Run: headless pygame with SDL's dummy video driver; simulated clock (each Clock.tick advances the game by its frame time, no real sleeping); random seed 0; keys injected as events and as key.get_pressed() state; mouse plan: one left click at the window centre at the start of phase 2, then a move to the lower-right quarter at the start of phase 3.
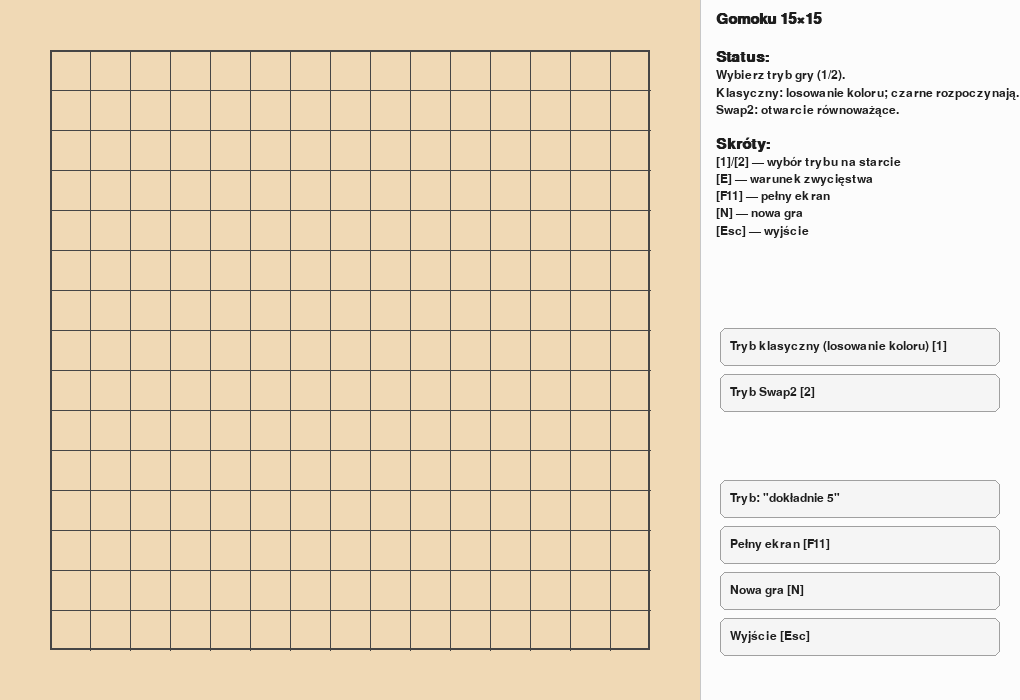
Frame 1 of 4 · flips 1–60 · no input
Frame 2 of 4 · flips 61–180 · clicked the window centre · tapped SPACE, RETURN · held RIGHT (→), D · screen unchanged from frame 1, image omitted
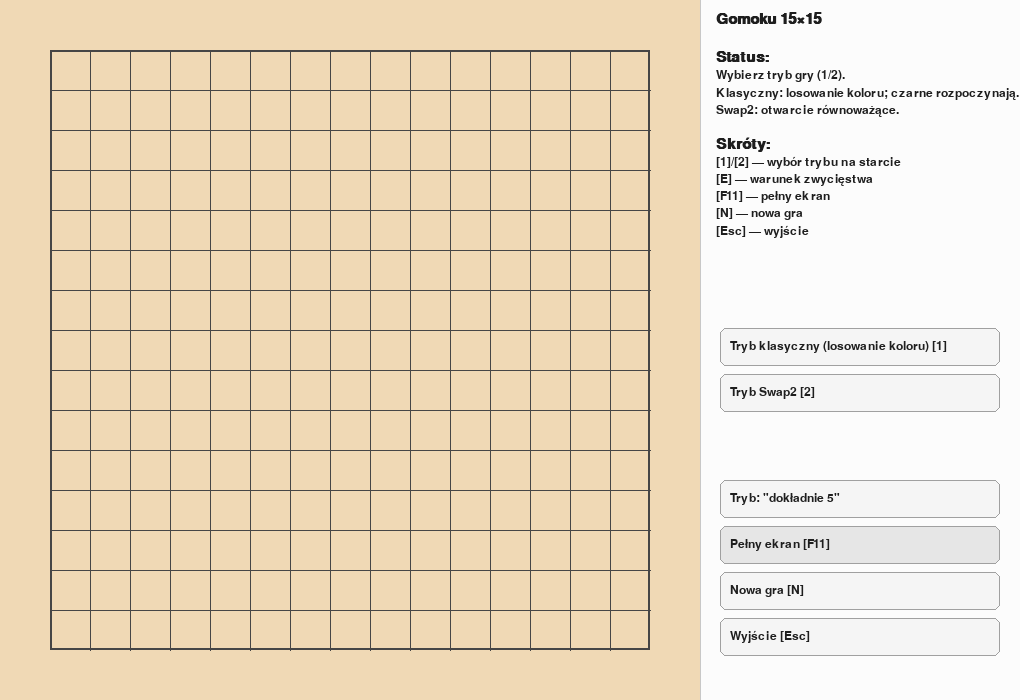
Frame 3 of 4 · flips 181–300 · moved the mouse to the lower-right quarter · held DOWN (↓), S
Frame 4 of 4 · flips 301–420 · held LEFT (←), A, UP (↑), W · screen unchanged from frame 3, image omitted

The pygame program that drew these frames:

import sys
import random
import pygame

# ---------- Konfiguracja ----------
BOARD_SIZE = 15
CELL = 40
MARGIN = 50
PANEL_W = 320
BOARD_PIX = CELL * BOARD_SIZE
W = MARGIN * 2 + BOARD_PIX + PANEL_W
H = MARGIN * 2 + BOARD_PIX

BG_COL = (240, 217, 181)
GRID_COL = (70, 70, 70)
BLACK_COL = (20, 20, 20)
WHITE_COL = (235, 235, 235)
HILITE_COL = (230, 90, 50)
TEXT_COL = (30, 30, 30)
BTN_BG = (245, 245, 245)
BTN_BORDER = (160, 160, 160)
BTN_BG_HOT = (230, 230, 230)

EMPTY, BLACK, WHITE = 0, 1, 2

pygame.init()
pygame.display.set_caption(f"Gomoku {BOARD_SIZE}×{BOARD_SIZE} — Python/pygame")

# --- Okno i canvas + pełny ekran ---
window = pygame.display.set_mode((W, H))
screen = pygame.Surface((W, H)).convert()
clock = pygame.time.Clock()
font = pygame.font.SysFont("Arial", 18)
font_small = pygame.font.SysFont("Arial", 15)
font_big = pygame.font.SysFont("Arial", 22, bold=True)

fullscreen = False
offset = [0, 0]

def set_fullscreen(on: bool):
    global window, fullscreen, offset
    fullscreen = on
    if on:
        info = pygame.display.Info()
        window = pygame.display.set_mode((info.current_w, info.current_h), pygame.FULLSCREEN)
        offset[0] = (info.current_w - W) // 2
        offset[1] = (info.current_h - H) // 2
    else:
        window = pygame.display.set_mode((W, H))
        offset[0], offset[1] = 0, 0

# ---------- Rysowanie planszy ----------
def cell_center(r, c):
    x = MARGIN + c * CELL + CELL // 2
    y = MARGIN + r * CELL + CELL // 2
    return x, y

def draw_board():
    screen.fill(BG_COL)
    left, top = MARGIN, MARGIN
    right, bottom = MARGIN + BOARD_PIX, MARGIN + BOARD_PIX
    pygame.draw.rect(screen, GRID_COL, (left, top, BOARD_PIX, BOARD_PIX), 2)
    for i in range(1, BOARD_SIZE):
        y = top + i * CELL
        x = left + i * CELL
        pygame.draw.line(screen, GRID_COL, (left, y), (right, y), 1)
        pygame.draw.line(screen, GRID_COL, (x, top), (x, bottom), 1)

def draw_stone(r, c, color, last=False):
    x, y = cell_center(r, c)
    col = BLACK_COL if color == BLACK else WHITE_COL
    pygame.draw.circle(screen, col, (x, y), CELL//2 - 6)
    pygame.draw.circle(screen, (0,0,0) if color == WHITE else (255,255,255), (x, y), CELL//2 - 6, 1)
    if last:
        pygame.draw.circle(screen, HILITE_COL, (x, y), 6)

def draw_winline(positions):
    if not positions:
        return
    positions = sorted(positions)
    x1, y1 = cell_center(*positions[0])
    x2, y2 = cell_center(*positions[-1])
    pygame.draw.line(screen, HILITE_COL, (x1, y1), (x2, y2), 6)

# ---------- Logika gry ----------
class Swap2State:
    """
    Fazy globalne:
      - MODE_SELECT: wybór 'CLASSIC' / 'SWAP2'
      - (SWAP2) P1_OPEN -> P2_CHOOSE -> (P2_PLACE_W | P2_PLACE_BW -> P1_PICK_COLOR) -> PLAY -> GAME_OVER
      - (CLASSIC) PLAY -> GAME_OVER
    """
    def __init__(self):
        self.reset()

    def reset(self):
        self.board = [[EMPTY]*BOARD_SIZE for _ in range(BOARD_SIZE)]
        self.last_move = None
        self.win_line = []
        self.exact_five = True

        # tryb i fazy
        self.mode = None        # 'CLASSIC' albo 'SWAP2'
        self.phase = "MODE_SELECT"

        # SWAP2:
        self.open_seq = [BLACK, WHITE, BLACK]
        self.open_idx = 0
        self.p2_bw_to_place = []

        # kolory graczy
        self.p1_color = None
        self.p2_color = None
        self.current_color = None

    # --- pomocnicze ---
    def inside(self, r, c):
        return 0 <= r < BOARD_SIZE and 0 <= c < BOARD_SIZE

    def place(self, r, c, color):
        if not self.inside(r,c) or self.board[r][c] != EMPTY:
            return False
        self.board[r][c] = color
        self.last_move = (r, c, color)
        return True

    def count_dir(self, r, c, color, dr, dc):
        k, pos = 0, []
        rr, cc = r + dr, c + dc
        while self.inside(rr, cc) and self.board[rr][cc] == color:
            pos.append((rr, cc))
            k += 1
            rr += dr
            cc += dc
        return k, pos

    def check_win(self, r, c, color):
        for dr, dc in [(1,0), (0,1), (1,1), (1,-1)]:
            k1, pos1 = self.count_dir(r, c, color, dr, dc)
            k2, pos2 = self.count_dir(r, c, color, -dr, -dc)
            total = 1 + k1 + k2
            line = list(reversed(pos2)) + [(r, c)] + pos1
            if self.exact_five:
                if total == 5: return line
            else:
                if total >= 5: return line
        return []

    def board_full(self):
        return all(all(x != EMPTY for x in row) for row in self.board)

    # --- wybór trybu ---
    def choose_mode_classic(self):
        self.mode = "CLASSIC"
        # losowanie koloru graczy; czarne zaczynają
        if random.choice([True, False]):
            self.p1_color, self.p2_color = BLACK, WHITE
        else:
            self.p1_color, self.p2_color = WHITE, BLACK
        self.current_color = BLACK
        self.phase = "PLAY"

    def choose_mode_swap2(self):
        self.mode = "SWAP2"
        self.open_idx = 0
        self.p2_bw_to_place = []
        self.p1_color = None
        self.p2_color = None
        self.current_color = None
        self.phase = "P1_OPEN"

    # --- zdarzenia gry ---
    def click_board(self, r, c):
        if self.phase in ("MODE_SELECT", "GAME_OVER"):
            return

        if self.mode == "SWAP2":
            if self.phase == "P1_OPEN":
                color = self.open_seq[self.open_idx]
                if self.place(r, c, color):
                    self.open_idx += 1
                    if self.open_idx >= len(self.open_seq):
                        self.phase = "P2_CHOOSE"
                return

            if self.phase == "P2_PLACE_W":
                if self.place(r, c, WHITE):
                    self.p1_color = BLACK
                    self.p2_color = WHITE
                    self.current_color = BLACK
                    self.phase = "PLAY"
                return

            if self.phase == "P2_PLACE_BW":
                if not self.p2_bw_to_place:
                    return
                color_to_place = self.p2_bw_to_place[0]
                if self.place(r, c, color_to_place):
                    self.p2_bw_to_place.pop(0)
                    if not self.p2_bw_to_place:
                        self.phase = "P1_PICK_COLOR"
                return

        # PLAY (oba tryby)
        if self.phase == "PLAY":
            color = self.current_color
            if self.place(r, c, color):
                wl = self.check_win(r, c, color)
                if wl:
                    self.win_line = wl
                    self.phase = "GAME_OVER"
                    return
                if self.board_full():
                    self.phase = "GAME_OVER"
                    return
                self.current_color = WHITE if self.current_color == BLACK else BLACK

    # --- akcje Swap2 ---
    def choose_option_take_black(self):
        if not (self.mode == "SWAP2" and self.phase == "P2_CHOOSE"):
            return
        self.p2_color = BLACK
        self.p1_color = WHITE
        self.current_color = WHITE  # po swapie ruszają białe
        self.phase = "PLAY"

    def choose_option_take_white_plusW(self):
        if not (self.mode == "SWAP2" and self.phase == "P2_CHOOSE"):
            return
        self.phase = "P2_PLACE_W"

    def choose_option_place_BW(self):
        if not (self.mode == "SWAP2" and self.phase == "P2_CHOOSE"):
            return
        self.p2_bw_to_place = [BLACK, WHITE]
        self.phase = "P2_PLACE_BW"

    def toggle_order_bw(self):
        if self.mode == "SWAP2" and self.phase == "P2_PLACE_BW" and len(self.p2_bw_to_place) >= 2:
            self.p2_bw_to_place[0], self.p2_bw_to_place[1] = self.p2_bw_to_place[1], self.p2_bw_to_place[0]

    def p1_pick_black(self):
        if not (self.mode == "SWAP2" and self.phase == "P1_PICK_COLOR"): return
        self.p1_color, self.p2_color = BLACK, WHITE
        self.current_color = BLACK
        self.phase = "PLAY"

    def p1_pick_white(self):
        if not (self.mode == "SWAP2" and self.phase == "P1_PICK_COLOR"): return
        self.p1_color, self.p2_color = WHITE, BLACK
        self.current_color = WHITE
        self.phase = "PLAY"

# ---------- Panel i przyciski ----------
class Button:
    def __init__(self, rect, label, action):
        self.rect = pygame.Rect(rect)
        self.label = label
        self.action = action
    def draw(self, surf, hot=False):
        bg = BTN_BG_HOT if hot else BTN_BG
        pygame.draw.rect(surf, bg, self.rect, border_radius=6)
        pygame.draw.rect(surf, BTN_BORDER, self.rect, 1, border_radius=6)
        txt = font.render(self.label, True, TEXT_COL)
        surf.blit(txt, (self.rect.x + 10, self.rect.y + (self.rect.h - txt.get_height())//2))
    def hit(self, pos): return self.rect.collidepoint(pos)

def build_buttons(state):
    x0 = W - PANEL_W + 20
    y = H - 186*2
    btns = []
    def add(label, cb):
        nonlocal y
        r = (x0, y, PANEL_W - 40, 38)
        btns.append(Button(r, label, cb))
        y += 46

    # górna sekcja zależna od fazy
    if state.phase == "MODE_SELECT":
        add("Tryb klasyczny (losowanie koloru) [1]", state.choose_mode_classic)
        add("Tryb Swap2 [2]", state.choose_mode_swap2)
    elif state.mode == "SWAP2" and state.phase == "P2_CHOOSE":
        add("Opcja 1: Weź czarne (Swap)", state.choose_option_take_black)
        add("Opcja 2: Weź białe + postaw 1W", state.choose_option_take_white_plusW)
        add("Opcja 3: Postaw B i W", state.choose_option_place_BW)
    elif state.mode == "SWAP2" and state.phase == "P1_PICK_COLOR":
        add("P1 wybiera: Czarne", state.p1_pick_black)
        add("P1 wybiera: Białe", state.p1_pick_white)

    # dolny blok – kotwiczony do dołu, bez nachodzenia
    bottom_buttons = []
    def add_bottom(label, cb): bottom_buttons.append((label, cb))

    add_bottom(("Tryb: \"dokładnie 5\"" if state.exact_five else "Tryb: \"≥ 5\""),
               lambda: setattr(state, "exact_five", not state.exact_five))
    add_bottom("Pełny ekran [F11]", lambda: set_fullscreen(not fullscreen))
    add_bottom("Nowa gra [N]", state.reset)
    add_bottom("Wyjście [Esc]", lambda: sys.exit(0))

    # wyznacz start Y tak, by nie kolidować z górną sekcją
    used_top = y
    needed_bottom_h = len(bottom_buttons) * 46 + 16
    y = max(used_top + 12, H - needed_bottom_h - 20)

    for label, cb in bottom_buttons:
        add(label, cb)

    return btns

def draw_panel(state, buttons, mouse_pos):
    panel_rect = pygame.Rect(W - PANEL_W, 0, PANEL_W, H)
    pygame.draw.rect(screen, (252,252,252), panel_rect)
    pygame.draw.line(screen, (200,200,200), (W - PANEL_W, 0), (W - PANEL_W, H), 1)

    title = font_big.render(f"Gomoku {BOARD_SIZE}×{BOARD_SIZE}", True, TEXT_COL)
    screen.blit(title, (W - PANEL_W + 16, 12))

    y = 50
    def put(line, bold=False):
        nonlocal y
        f = font_big if bold else font
        txt = f.render(line, True, TEXT_COL)
        screen.blit(txt, (W - PANEL_W + 16, y))
        y += txt.get_height() + 4

    put("Status:", bold=True)
    if state.phase == "MODE_SELECT":
        put("Wybierz tryb gry (1/2).")
        put("Klasyczny: losowanie koloru; czarne rozpoczynają.")
        put("Swap2: otwarcie równoważące.")
    elif state.mode == "SWAP2":
        if state.phase == "P1_OPEN":
            seq_names = ["Czarne", "Białe", "Czarne"]
            put(f"Otwarcie P1: postaw {seq_names[state.open_idx]}")
            put("Klikaj w kratki.")
        elif state.phase == "P2_CHOOSE":
            put("P2: wybierz opcję Swap2 (poniżej).")
        elif state.phase == "P2_PLACE_W":
            put("P2 (Białe): postaw 1 dodatkowy biały.")
        elif state.phase == "P2_PLACE_BW":
            nxt = "Czarne" if state.p2_bw_to_place and state.p2_bw_to_place[0]==BLACK else "Białe"
            put(f"P2: postaw {nxt}.")
            put("PPM / Spacja: zmiana kolejnego koloru.")
        elif state.phase == "P1_PICK_COLOR":
            put("P1: wybierz kolor (przyciski poniżej).")
        elif state.phase == "PLAY":
            col = "Czarne" if state.current_color == BLACK else "Białe"
            put(f"Ruch: {col}.")
            put(f"Warunek: {'dokładnie 5' if state.exact_five else '≥ 5'}.")
        elif state.phase == "GAME_OVER":
            if state.win_line:
                winner = "Czarne" if state.board[state.win_line[0][0]][state.win_line[0][1]] == BLACK else "Białe"
                put(f"Koniec: wygrywają {winner}!", bold=True)
            else:
                put("Koniec: remis (plansza pełna).", bold=True)
    else:  # CLASSIC
        if state.phase == "PLAY":
            col = "Czarne" if state.current_color == BLACK else "Białe"
            who_p1 = "Czarne" if state.p1_color == BLACK else "Białe"
            put(f"Tryb klasyczny. P1: {who_p1}.")
            put(f"Ruch: {col}. Warunek: {'dokładnie 5' if state.exact_five else '≥ 5'}.")
        elif state.phase == "GAME_OVER":
            if state.win_line:
                winner = "Czarne" if state.board[state.win_line[0][0]][state.win_line[0][1]] == BLACK else "Białe"
                put(f"Koniec: wygrywają {winner}!", bold=True)
            else:
                put("Koniec: remis (plansza pełna).", bold=True)

    put("")
    put("Skróty:", bold=True)
    put("[1]/[2] — wybór trybu na starcie")
    put("[E] — warunek zwycięstwa")
    put("[F11] — pełny ekran")
    put("[N] — nowa gra")
    put("[Esc] — wyjście")

    for b in buttons:
        b.draw(screen, hot=b.hit(mouse_pos))

# ---------- Wejście myszy ----------
def nearest_cell(mx, my):
    left, top = MARGIN, MARGIN
    if not (left <= mx < left + BOARD_PIX and top <= my < top + BOARD_PIX):
        return None
    c = int((mx - left) // CELL)
    r = int((my - top) // CELL)
    return (r, c)

# ---------- Pętla główna ----------
def main():
    state = Swap2State()
    running = True
    while running:
        clock.tick(60)
        mouse_win = pygame.mouse.get_pos()
        mouse_pos = (mouse_win[0] - offset[0], mouse_win[1] - offset[1])

        for e in pygame.event.get():
            if e.type == pygame.QUIT:
                running = False
            elif e.type == pygame.KEYDOWN:
                if e.key == pygame.K_ESCAPE:
                    running = False
                elif e.key == pygame.K_e:
                    state.exact_five = not state.exact_five
                elif e.key == pygame.K_n:
                    state.reset()
                elif e.key == pygame.K_SPACE:
                    state.toggle_order_bw()
                elif e.key == pygame.K_F11:
                    set_fullscreen(fullscreen) if False else set_fullscreen(not fullscreen)
                elif e.key == pygame.K_1 and state.phase == "MODE_SELECT":
                    state.choose_mode_classic()
                elif e.key == pygame.K_2 and state.phase == "MODE_SELECT":
                    state.choose_mode_swap2()
            elif e.type == pygame.MOUSEBUTTONDOWN:
                if e.button == 3:
                    state.toggle_order_bw()
                if e.button == 1:
                    buttons = build_buttons(state)
                    if any(b.hit(mouse_pos) and (b.action() or True) for b in buttons):
                        pass
                    else:
                        rc = nearest_cell(*mouse_pos)
                        if rc is not None:
                            state.click_board(*rc)

        # Rysowanie
        draw_board()
        for r in range(BOARD_SIZE):
            for c in range(BOARD_SIZE):
                v = state.board[r][c]
                if v == EMPTY: continue
                last = state.last_move == (r, c, v)
                draw_stone(r, c, v, last=last)
        draw_winline(state.win_line)

        buttons = build_buttons(state)
        draw_panel(state, buttons, mouse_pos)

        window.fill((0,0,0))
        window.blit(screen, offset)
        pygame.display.flip()

    pygame.quit()

if __name__ == "__main__":
    main()
